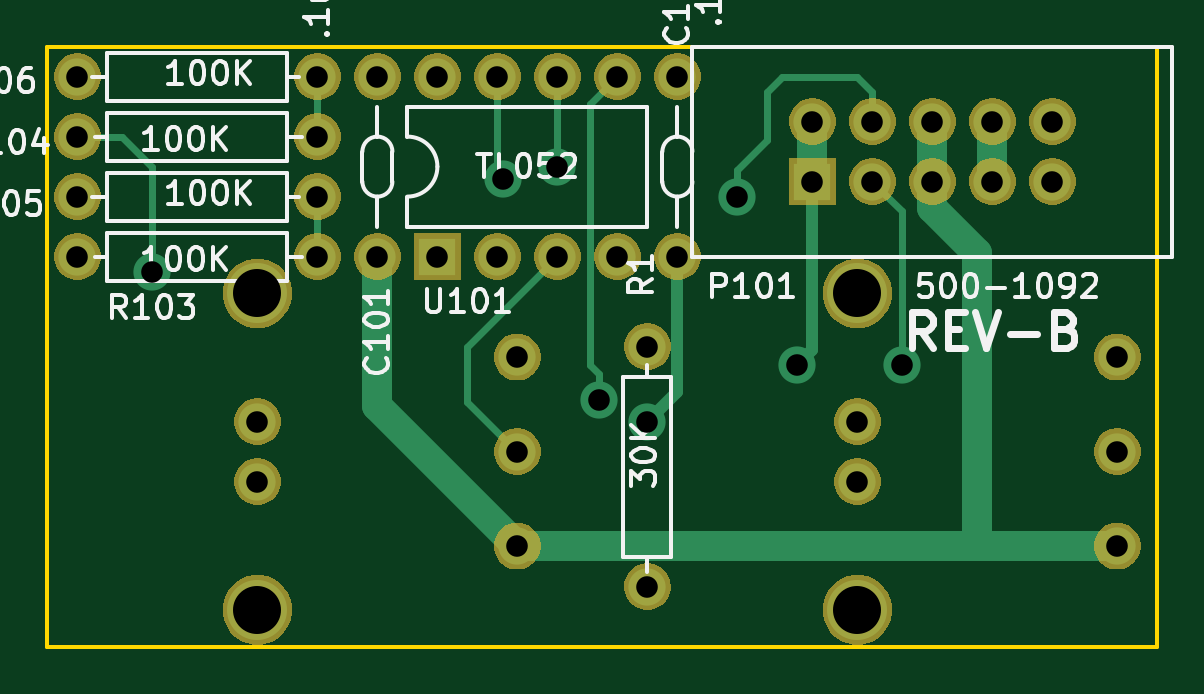
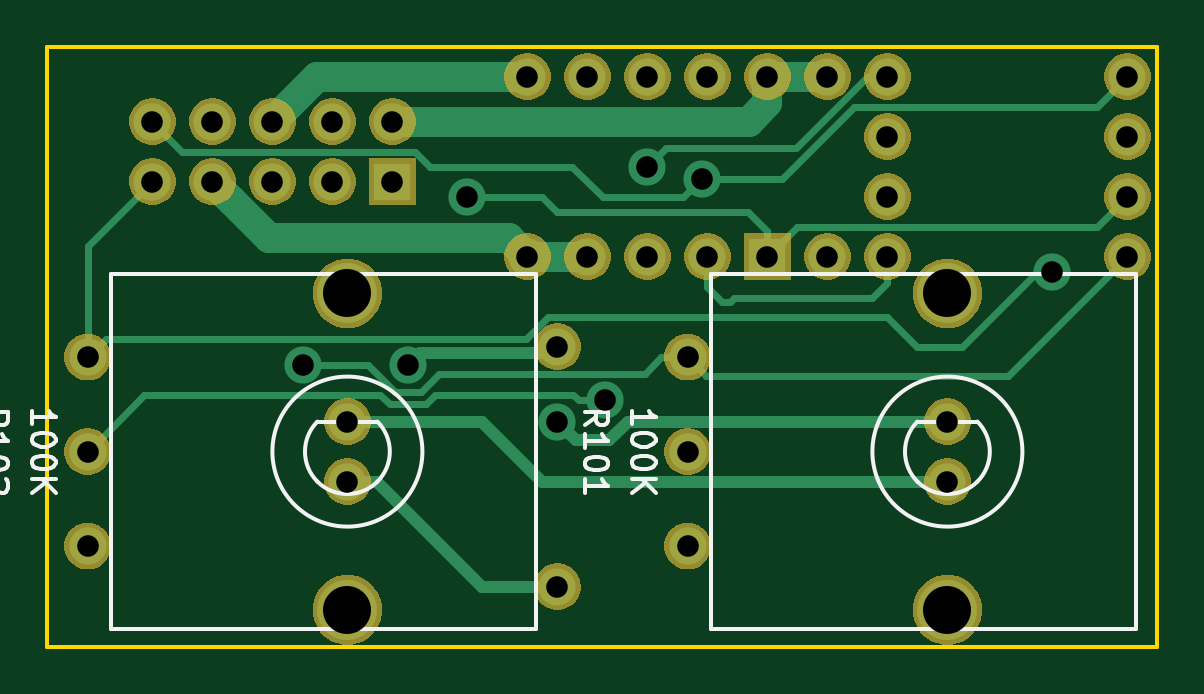
Circuit board: 8 layer files. Board 47.0 x 25.4 mm.
- bottom_copper: 500-1092-DualAtnGain-B.Cu.gbr (9465 bytes)
- bottom_mask: 500-1092-DualAtnGain-B.Mask.gbr (44645 bytes)
- bottom_silk: 500-1092-DualAtnGain-B.SilkS.gbr (7233 bytes)
- outline: 500-1092-DualAtnGain-Edge.Cuts.gbr (699 bytes)
- top_copper: 500-1092-DualAtnGain-F.Cu.gbr (7087 bytes)
- top_mask: 500-1092-DualAtnGain-F.Mask.gbr (44645 bytes)
- top_silk: 500-1092-DualAtnGain-F.SilkS.gbr (28660 bytes)
- drill: 500-1092-DualAtnGain.drl (1011 bytes)

=== bottom_copper: 500-1092-DualAtnGain-B.Cu.gbr (9465 bytes, source omitted) ===
=== bottom_mask: 500-1092-DualAtnGain-B.Mask.gbr (44645 bytes, source omitted) ===
=== bottom_silk: 500-1092-DualAtnGain-B.SilkS.gbr (7233 bytes, source omitted) ===
=== outline: 500-1092-DualAtnGain-Edge.Cuts.gbr ===
G04 #@! TF.GenerationSoftware,KiCad,Pcbnew,(5.0.1)-3*
G04 #@! TF.CreationDate,2018-12-07T15:58:26-08:00*
G04 #@! TF.ProjectId,500-1092-DualAtnGain,3530302D313039322D4475616C41746E,rev?*
G04 #@! TF.SameCoordinates,Original*
G04 #@! TF.FileFunction,Profile,NP*
%FSLAX46Y46*%
G04 Gerber Fmt 4.6, Leading zero omitted, Abs format (unit mm)*
G04 Created by KiCad (PCBNEW (5.0.1)-3) date 12/7/2018 3:58:26 PM*
%MOMM*%
%LPD*%
G01*
G04 APERTURE LIST*
%ADD10C,0.150000*%
G04 APERTURE END LIST*
D10*
X118110000Y-88900000D02*
X165100000Y-88900000D01*
X118110000Y-114300000D02*
X165100000Y-114300000D01*
X165100000Y-88900000D02*
X165100000Y-114300000D01*
X118110000Y-88900000D02*
X118110000Y-114300000D01*
M02*

=== top_copper: 500-1092-DualAtnGain-F.Cu.gbr (7087 bytes, source omitted) ===
=== top_mask: 500-1092-DualAtnGain-F.Mask.gbr (44645 bytes, source omitted) ===
=== top_silk: 500-1092-DualAtnGain-F.SilkS.gbr (28660 bytes, source omitted) ===
=== drill: 500-1092-DualAtnGain.drl ===
M48
;DRILL file {KiCad (5.0.1)-3} date 12/7/2018 3:58:31 PM
;FORMAT={-:-/ absolute / metric / decimal}
FMAT,2
METRIC,TZ
T1C0.914
T2C2.032
%
G90
G05
M71
T1
X122.555Y-98.425
X137.397Y-94.485
X139.7Y-93.98
X141.482Y-103.88
X143.51Y-104.775
X147.32Y-95.25
X149.85Y-102.397
X154.271Y-102.397
X132.08Y-90.17
X132.08Y-97.79
X119.38Y-95.25
X129.54Y-95.25
X119.38Y-90.17
X129.54Y-90.17
X119.38Y-92.71
X129.54Y-92.71
X143.51Y-101.6
X143.51Y-111.76
X150.495Y-92.075
X150.495Y-94.615
X153.035Y-92.075
X153.035Y-94.615
X155.575Y-92.075
X155.575Y-94.615
X158.115Y-92.075
X158.115Y-94.615
X160.655Y-92.075
X160.655Y-94.615
X134.62Y-90.17
X134.62Y-97.79
X137.16Y-90.17
X137.16Y-97.79
X139.7Y-90.17
X139.7Y-97.79
X142.24Y-90.17
X142.24Y-97.79
X119.38Y-97.79
X129.54Y-97.79
X152.4Y-104.775
X152.4Y-107.315
X163.4Y-102.045
X163.4Y-106.045
X163.4Y-110.045
X144.78Y-90.17
X144.78Y-97.79
X127.Y-104.775
X127.Y-107.315
X138.Y-102.045
X138.Y-106.045
X138.Y-110.045
T2
X152.4Y-99.345
X152.4Y-112.745
X127.Y-99.345
X127.Y-112.745
T0
M30

